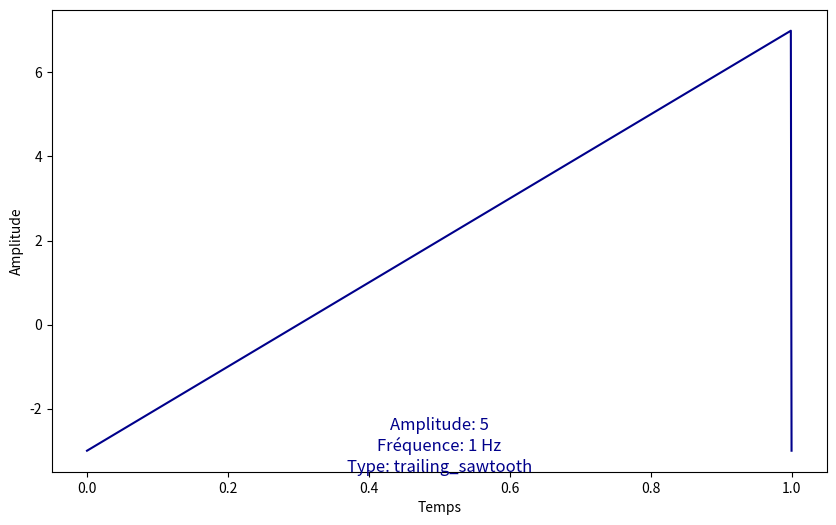

Recreate this plot in Python.
import numpy as np
import matplotlib.pyplot as plt

# Fonction pour générer un signal triangle wave
def generate_triangle_wave(t, amplit, offset, freq):
    return amplit * (1 - 4 * abs((t * freq + 0.25) - np.floor(t * freq + 0.25)) - 1) + offset

# Fonction pour générer un signal square wave
def generate_square_wave(t, amplit, offset, freq):
    return amplit * (np.sign(np.sin(2 * np.pi * freq * t))) + offset

# Fonction pour générer un signal leading sawtooth
def generate_leading_sawtooth(t, amplit, offset, freq):
    return amplit * (2 * ((t * freq - np.floor(t * freq)) - 0.5)) + offset

# Fonction pour générer un signal trailing sawtooth
def generate_trailing_sawtooth(t, amplit, offset, freq):
    return amplit * (2 * (t * freq - np.floor(t * freq) - 0.5)) + offset

def ViewSignal(Type, amplit, offset, freq):
    # Période d'échantillonnage
    T = 1.0 / freq

    # Créer un tableau de temps pour une période de chaque signal
    t = np.linspace(0, T, 1000)

    if Type == "triangle":
        signal = generate_triangle_wave(t, amplit, offset, freq)
    elif Type == "square":
        signal = generate_square_wave(t, amplit, offset, freq)
    elif Type == "leading_sawtooth":
        signal = generate_leading_sawtooth(t, amplit, offset, freq)
    elif Type == "trailing_sawtooth":
        signal = generate_trailing_sawtooth(t, amplit, offset, freq)
    else:
        print("Type de signal non pris en charge.")
        return

    # Créer la fenêtre du graphique
    fig, ax = plt.subplots(figsize=(10, 6))

    # Tracer le signal
    ax.plot(t, signal, color='darkblue')

    # Ajouter des étiquettes d'axe
    ax.set_xlabel("Temps")
    ax.set_ylabel("Amplitude")

    # Ajouter les valeurs d'amplitude, de fréquence et de type de signal en dessous du graphique
    plt.text(T / 2, -2.5, f"Amplitude: {amplit}", fontsize=12, color='darkblue', horizontalalignment='center')
    plt.text(T / 2, -3, f"Fréquence: {freq} Hz", fontsize=12, color='darkblue', horizontalalignment='center')
    plt.text(T / 2, -3.5, f"Type: {Type}", fontsize=12, color='darkblue', horizontalalignment='center')

    # Afficher le graphique
    plt.show()

# Exemple d'utilisation de la fonction pour un signal triangle wave
#ViewSignal("leading_sawtooth", 3, 1, 2)

# Exemple d'utilisation de la fonction pour un signal square wave
ViewSignal("trailing_sawtooth", 5, 2, 1)
